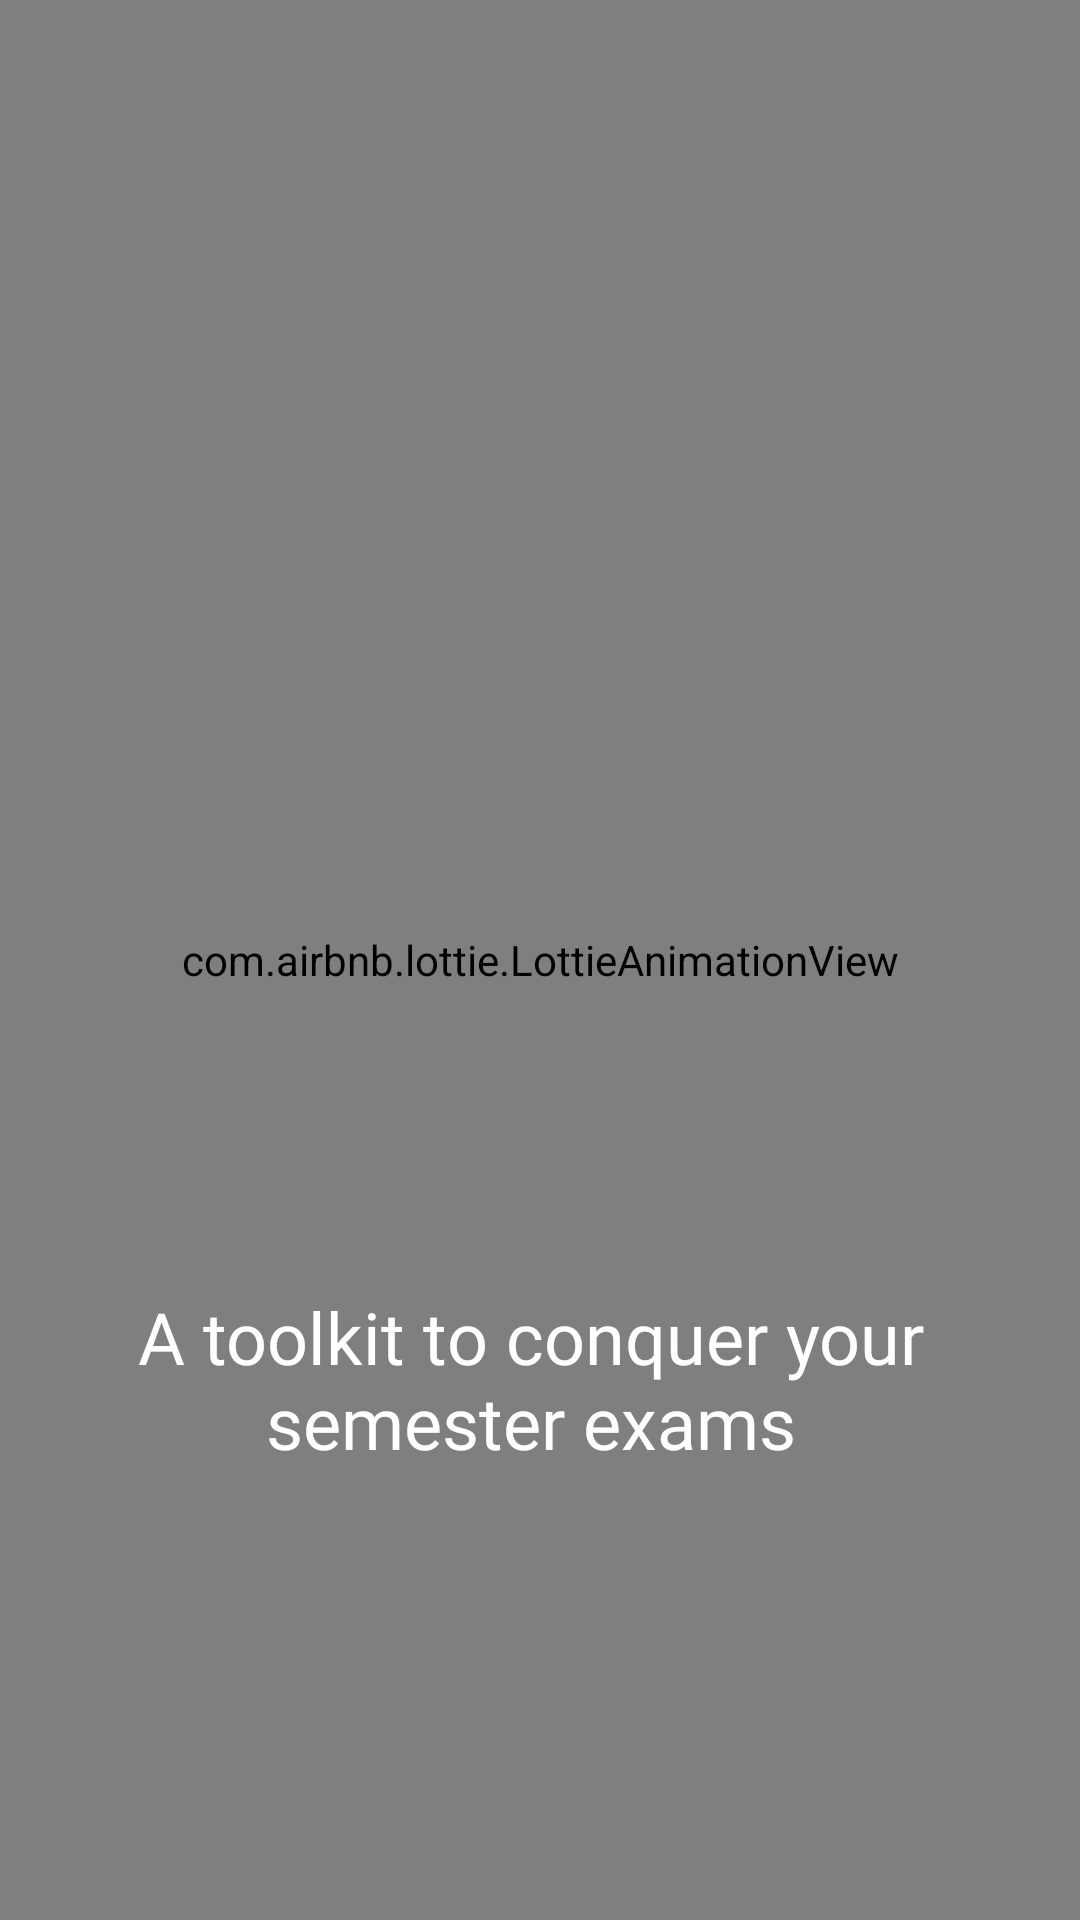

Reconstruct the res/layout file that produces this screen, plus the resources it refers to.
<!-- AndroidManifest.xml: application theme Theme.ExamAssistMain -->
<!-- res/layout/onboarding_one.xml -->
<?xml version="1.0" encoding="utf-8"?>
<androidx.constraintlayout.widget.ConstraintLayout xmlns:android="http://schemas.android.com/apk/res/android"
    android:layout_width="match_parent"
    android:layout_height="match_parent"
    xmlns:app="http://schemas.android.com/apk/res-auto"
    android:background="@android:color/transparent">
    <ImageView
        android:layout_width="match_parent"
        android:layout_height="0dp"
        app:layout_constraintHeight_percent="0.4"
        app:layout_constraintTop_toTopOf="parent"
        app:layout_constraintStart_toStartOf="parent"
        app:layout_constraintEnd_toEndOf="parent"
        android:src="@drawable/onboarding_1"
        android:layout_marginTop="32dp"
        android:visibility="gone"
        />
    <com.airbnb.lottie.LottieAnimationView
        android:id="@+id/lottieView"
        android:layout_width="@dimen/_250sdp"
        android:layout_height="@dimen/_250sdp"
        app:layout_constraintBottom_toBottomOf="parent"
        app:layout_constraintEnd_toEndOf="parent"
        app:layout_constraintStart_toStartOf="parent"
        app:layout_constraintTop_toTopOf="parent"
        app:lottie_autoPlay="true"
        app:lottie_loop="true"
        app:layout_constraintVertical_bias="0.2"
        app:lottie_rawRes="@raw/onboarding_illus1" />
<TextView
    android:layout_width="0dp"
    android:layout_height="wrap_content"
    app:layout_constraintStart_toStartOf="parent"
    app:layout_constraintEnd_toEndOf="parent"
    app:layout_constraintVertical_bias="0.5"
    android:layout_marginBottom="@dimen/onboarding_text_bottom_margin"
    android:text="@string/onboarding_one"
    android:textSize="@dimen/onboarding_text_size"
    android:maxLines="2"
    android:textAlignment="center"
    android:layout_marginStart="18dp"
    android:layout_marginEnd="24dp"
    android:fontFamily="@font/nunito_bold"
    app:layout_constraintBottom_toBottomOf="parent"
    android:textColor="@color/white"
    />
</androidx.constraintlayout.widget.ConstraintLayout>
<!-- resources referenced by this layout -->
<resources>
  <color name="white">#FFFFFFFF</color>
  <dimen name="onboarding_text_bottom_margin">150dp</dimen>
  <dimen name="onboarding_text_size">24sp</dimen>
  <!-- drawable onboarding_1: vector/xml drawable (drawable-v24, 52467 chars, omitted) -->
  <string name="onboarding_one">A toolkit to conquer your semester exams</string>
  <style name="Theme.ExamAssistMain" parent="Theme.MaterialComponents.DayNight.NoActionBar">
          
          <item name="colorPrimary">@color/purple_500</item>
          <item name="colorPrimaryVariant">@color/purple_700</item>
          <item name="colorOnPrimary">@color/white</item>
          
          <item name="colorSecondary">@color/teal_200</item>
          <item name="colorSecondaryVariant">@color/teal_700</item>
          <item name="colorOnSecondary">@color/black</item>
          
          <item name="android:statusBarColor" tools:targetApi="l">?attr/colorPrimaryVariant</item>
          
      </style>
  <color name="purple_500">#FF6200EE</color>
  <color name="purple_700">#FF3700B3</color>
  <color name="teal_200">#FF03DAC5</color>
  <color name="teal_700">#FF018786</color>
  <color name="black">#FF000000</color>
</resources>
